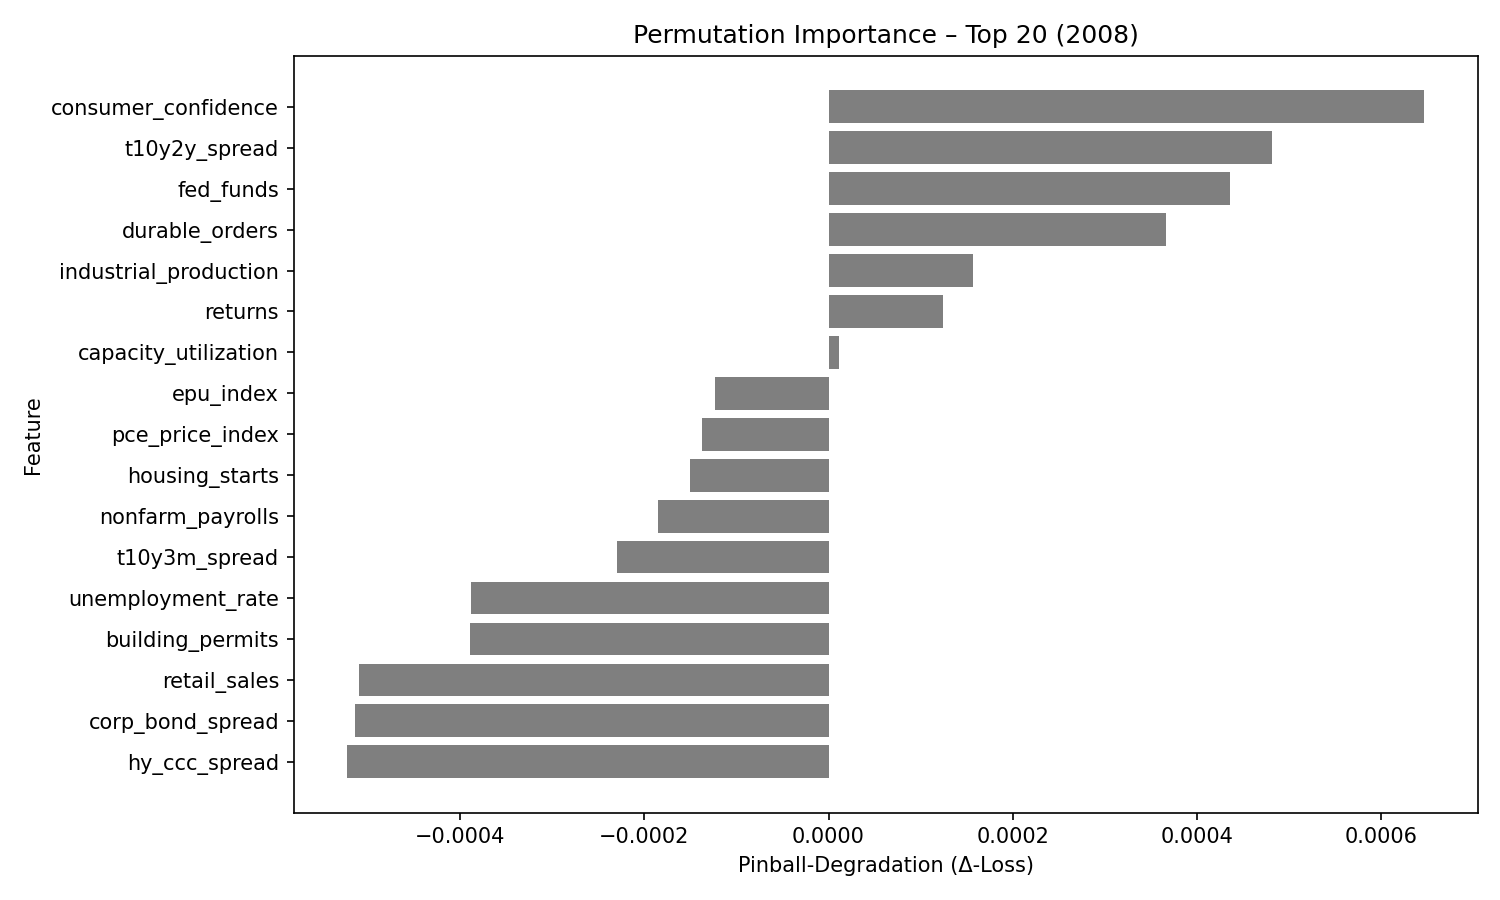

Source data for this figure (header and first rows):
feature, pinball_degradation
consumer_confidence, 0.0006458
t10y2y_spread, 0.0004811
fed_funds, 0.0004359
durable_orders, 0.0003663
industrial_production, 0.0001573
returns, 0.0001247
capacity_utilization, 1.1236407e-05
epu_index, -0.0001231
pce_price_index, -0.0001368
housing_starts, -0.0001501
nonfarm_payrolls, -0.0001852
t10y3m_spread, -0.0002297
unemployment_rate, -0.0003877
building_permits, -0.0003895
retail_sales, -0.0005094
corp_bond_spread, -0.000514
hy_ccc_spread, -0.0005219
